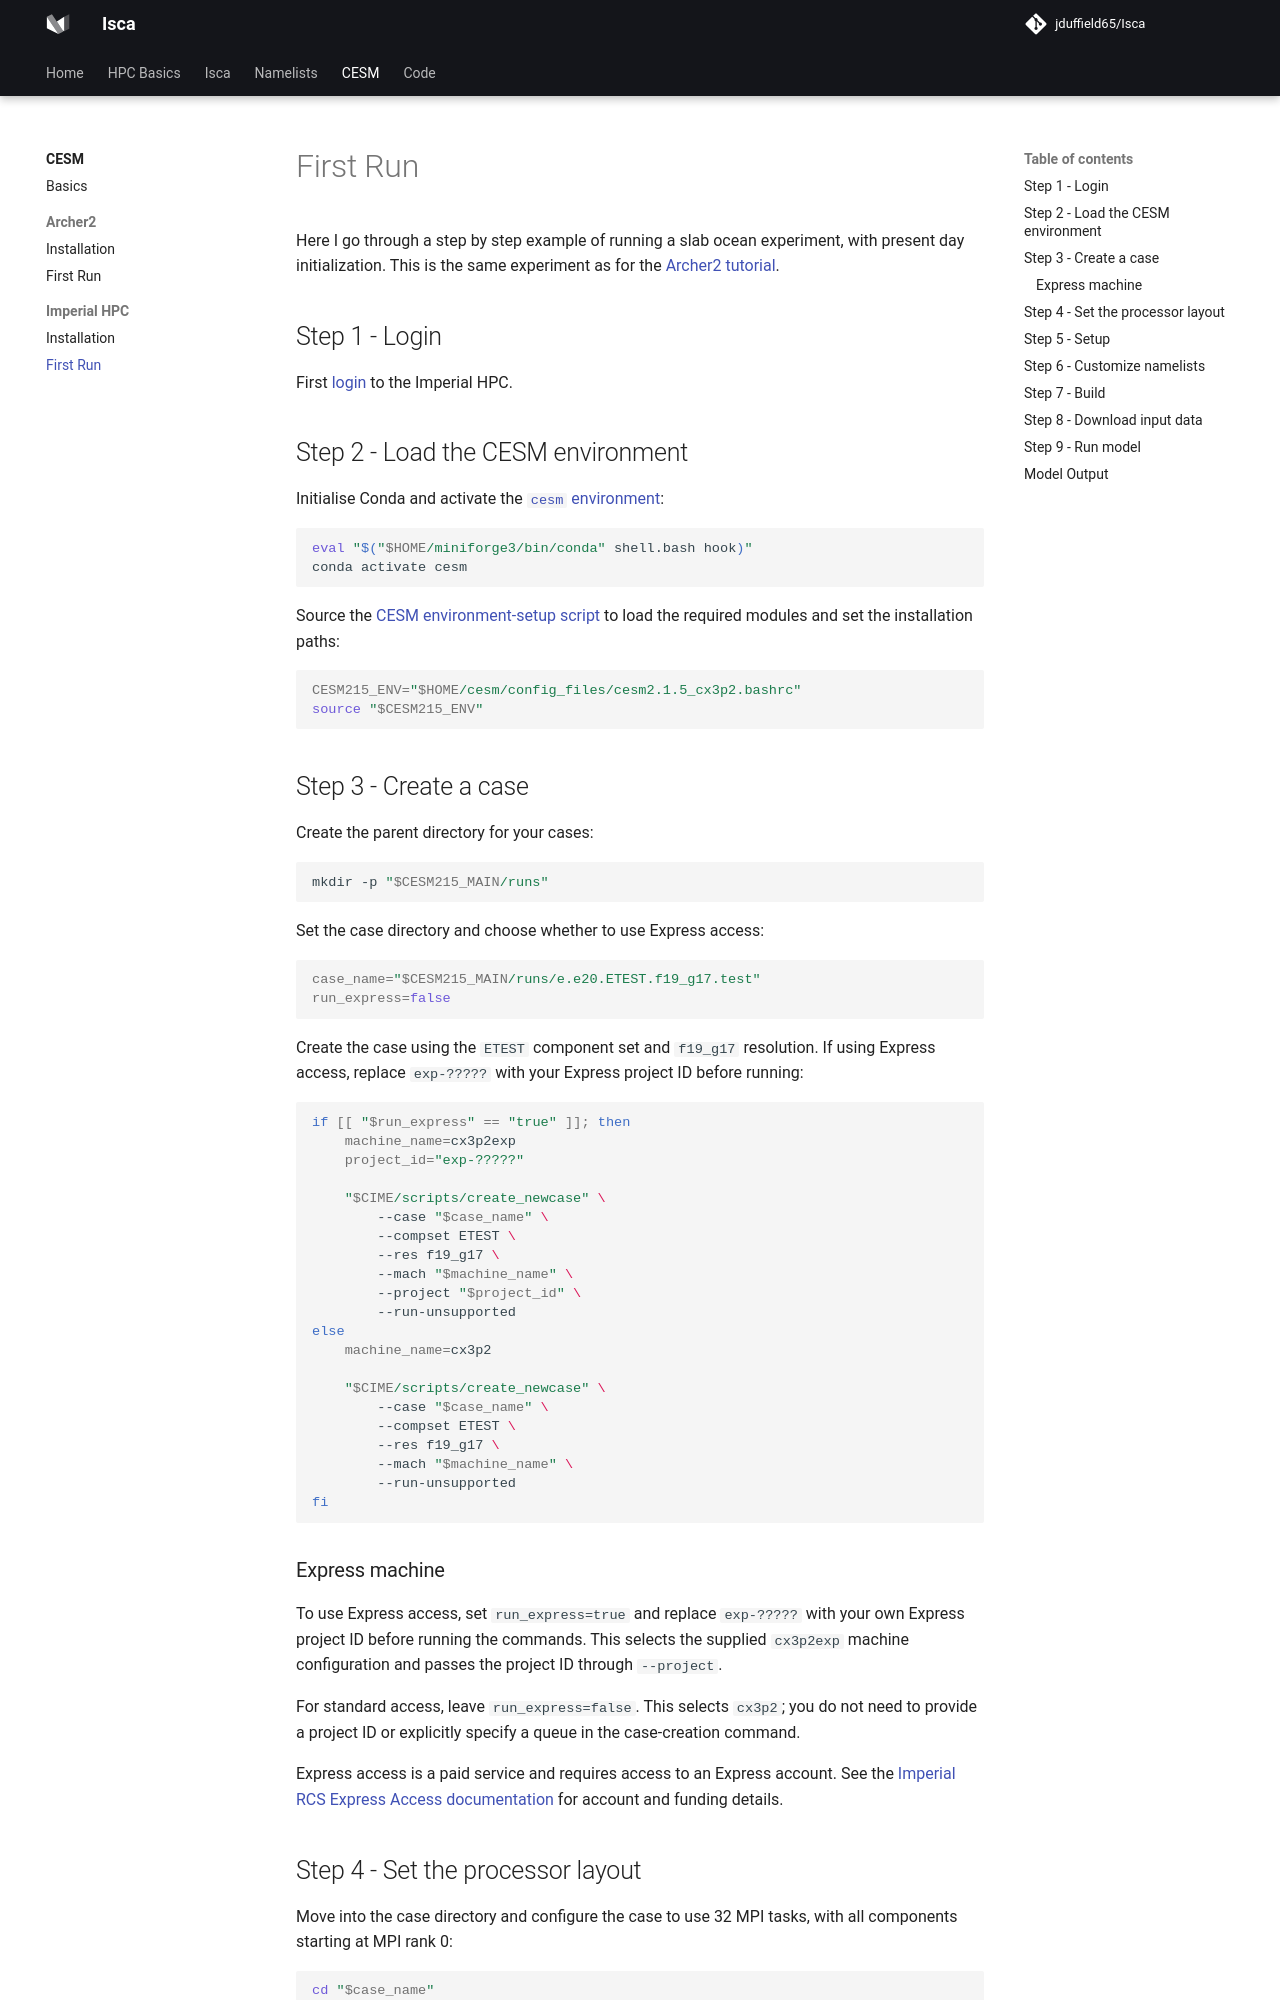

repository: jduffield65/Isca · page: CESM/imperial/first_run/index.html · generator: mkdocs

# First Run
Here I go through a step by step example of running a slab ocean experiment, with present day initialization.
This is the same experiment as for the [Archer2 tutorial](../first_run.md).

## Step 1 - Login
First [login](https://icl-rcs-user-guide.readthedocs.io/en/latest/hpc/getting-started/using-ssh/) to the Imperial HPC.

## Step 2 - Load the CESM environment

Initialise Conda and activate the [`cesm` environment](./installation.md#create-the-conda-environment):

```bash
eval "$("$HOME/miniforge3/bin/conda" shell.bash hook)"
conda activate cesm
```

Source the [CESM environment-setup script](./installation.md#update-the-environment-setup-script) to load the required modules and set the installation paths:

```bash
CESM215_ENV="$HOME/cesm/config_files/cesm2.1.5_cx3p2.bashrc"
source "$CESM215_ENV"
```

## Step 3 - Create a case

Create the parent directory for your cases:

```bash
mkdir -p "$CESM215_MAIN/runs"
```

Set the case directory and choose whether to use Express access:

```bash
case_name="$CESM215_MAIN/runs/e.e20.ETEST.f19_g17.test"
run_express=false
```

Create the case using the `ETEST` component set and `f19_g17` resolution. If using Express access, replace `exp-?????` with your Express project ID before running:

```bash
if [[ "$run_express" == "true" ]]; then
    machine_name=cx3p2exp
    project_id="exp-?????"

    "$CIME/scripts/create_newcase" \
        --case "$case_name" \
        --compset ETEST \
        --res f19_g17 \
        --mach "$machine_name" \
        --project "$project_id" \
        --run-unsupported
else
    machine_name=cx3p2

    "$CIME/scripts/create_newcase" \
        --case "$case_name" \
        --compset ETEST \
        --res f19_g17 \
        --mach "$machine_name" \
        --run-unsupported
fi
```

### Express machine

To use Express access, set `run_express=true` and replace `exp-?????` with your own Express project ID before running the commands. This selects the supplied `cx3p2exp` machine configuration and passes the project ID through `--project`.

For standard access, leave `run_express=false`. This selects `cx3p2`; you do not need to provide a project ID or explicitly specify a queue in the case-creation command.

Express access is a paid service and requires access to an Express account. See the [Imperial RCS Express Access documentation](https://icl-rcs-user-guide.readthedocs.io/en/latest/hpc/legacy-systems/cx3-legacy/#express-access) for account and funding details.

## Step 4 - Set the processor layout

Move into the case directory and configure the case to use 32 MPI tasks, with all components starting at MPI rank 0:

```bash
cd "$case_name"
./xmlchange NTASKS=32
./xmlchange ROOTPE=0
```

The 32-task layout above works for this test case, but other processor counts and configurations may also be suitable. See Imperial's [job-sizing guidance](https://icl-rcs-user-guide.readthedocs.io/en/latest/hpc/queues/job-sizing-guidance/) for supported resource requests and node limits. You do not need to specify a queue explicitly: PBS routes the job according to the resources requested.

??? danger "Must be done before setup"
    Set the processor layout before running `./case.setup` in the [next step](#step-5-setup).

    If you change these settings after running setup, reset the case setup to apply the updated layout:

    ```bash
    ./case.setup --reset
    ```

## Step 5 - Setup

Run the case setup, following the same procedure as on [ARCHER2](../first_run.md#step-4-setup):

```bash
cd "$case_name"
./case.setup
```

## Step 6 - Customize namelists
As for the [ARCHER2 example](../first_run.md#step-5-customize-namelists), for this example, we keep the default experiment parameters so don't need to 
[change the namelist files](../basics.md#step-5-customize-namelists).
